Run: headless pygame with SDL's dummy video driver; simulated clock (each Clock.tick advances the game by its frame time, no real sleeping); random seed 0; keys injected as events and as key.get_pressed() state; no mouse input.
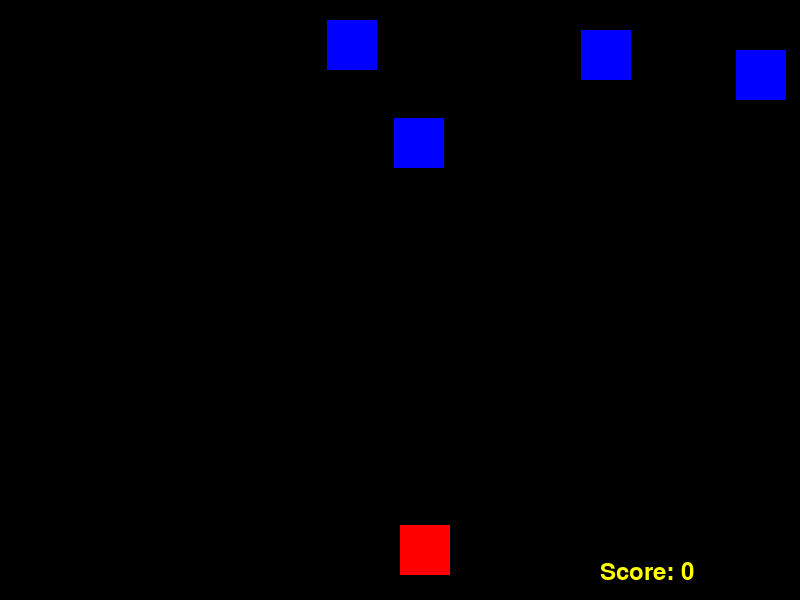
Frame 1 of 3 · flips 1–60 · no input
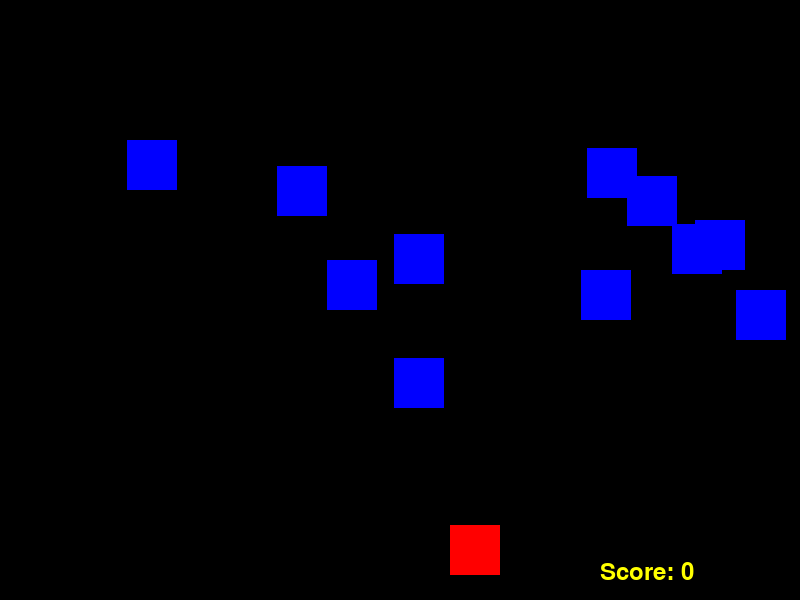
Frame 2 of 3 · flips 61–180 · tapped SPACE, RETURN · held RIGHT (→), D
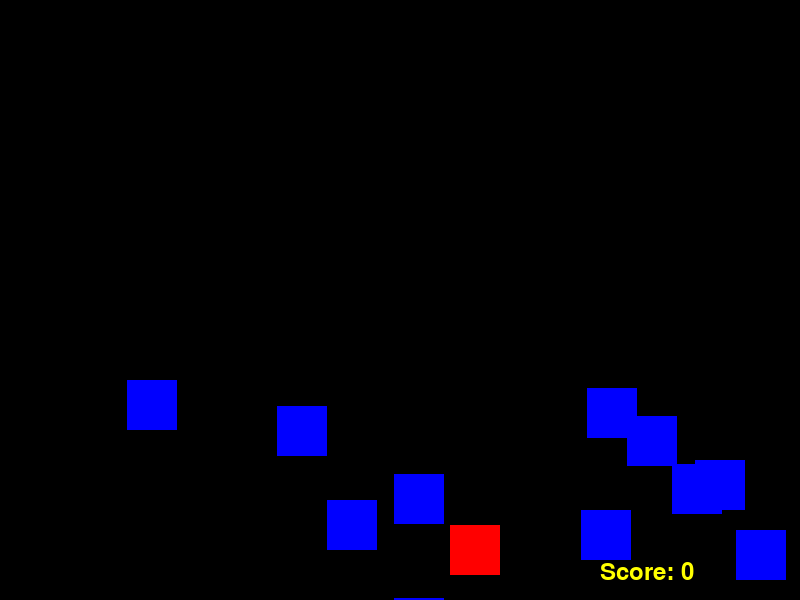
Frame 3 of 3 · flips 181–300 · held DOWN (↓), S

The pygame program that drew these frames:

# -*- coding: utf-8 -*-
"""
Created on Sat Jun  1 11:32:53 2019

@author: mdeepan

Falling Enemies - Escape wisely
"""

import pygame
import sys
import random

pygame.init()

width = 800
height = 600
player_size = 50
player_pos = [width/2, height-1.5*player_size]
enemy_size = 50
enemy_pos = [random.randint(0, width - enemy_size), 0]
screen = pygame.display.set_mode((width, height))
enemy_list = [enemy_pos]
speed = 5
game_over = False
clock = pygame.time.Clock()
score = 0
var = 50
myfont = pygame.font.SysFont("monospace", 35)

def set_level(score, speed):
    speed = score/5 + 2
    return speed

def create_enemies(enemy_list, var):
    if speed < 5:
        level = 0.1
    else:
        level = speed/var
    if len(enemy_list) <= 10 and random.random() < level:
        enemy_list.append([random.randint(0, width - enemy_size), 0])
        
def draw_enemies(enemy_list):
    for enemy_pos in enemy_list:
        pygame.draw.rect(screen, (0,0,255), (enemy_pos[0],enemy_pos[1],enemy_size,enemy_size))

def drop_enemies(enemy_list, score, speed):
    for idx, enemy_pos in enumerate(enemy_list):
        if (enemy_pos[0] > 0 and enemy_pos[1] < height):
            enemy_pos[1] += speed
        else:
            enemy_list.pop(idx)
            score += 1
    return score

def collision_checker(enemy_list):
    for enemy_pos in enemy_list:
        if detect_collision(player_pos, enemy_pos):
            return True
    return False

def detect_collision(player_pos, enemy_pos):
    p_x = player_pos[0]
    p_y = player_pos[1]
    e_x = enemy_pos[0]
    e_y = enemy_pos[1]
    
    if ((e_x >= p_x and e_x < (p_x + player_size)) or (p_x >= e_x and p_x < (e_x + enemy_size))):
        if ((e_y >= p_y and e_y < (p_y + player_size)) or (p_y >= e_y and p_y < (e_y + enemy_size))):
            print("Found collision")
            return True
    return False

while not game_over:
    for event in pygame.event.get():
        if event.type == pygame.QUIT:
            pygame.quit()
            sys.exit()
        
        if event.type == pygame.KEYDOWN:
            x = player_pos[0]
            y = player_pos[1]
            if event.key == pygame.K_LEFT:
                x -= player_size
            elif event.key == pygame.K_RIGHT:
                x += player_size
            player_pos = [x,y]
    
    screen.fill((0,0,0)) 
    
    create_enemies(enemy_list, var)
    draw_enemies(enemy_list)
    speed = set_level(score, speed)
    score = drop_enemies(enemy_list, score, speed)   
    print(str(score)+", "+str(speed))
    text = "Score: " + str(score)
    label = myfont.render(text, 1, (255,255,0))
    screen.blit(label, (width-200, height-40))
    
    if collision_checker(enemy_list):
        game_over = True
    
    pygame.draw.rect(screen, (255,0,0), (player_pos[0],player_pos[1],player_size,player_size))
    clock.tick(25)
    pygame.display.update()
    
